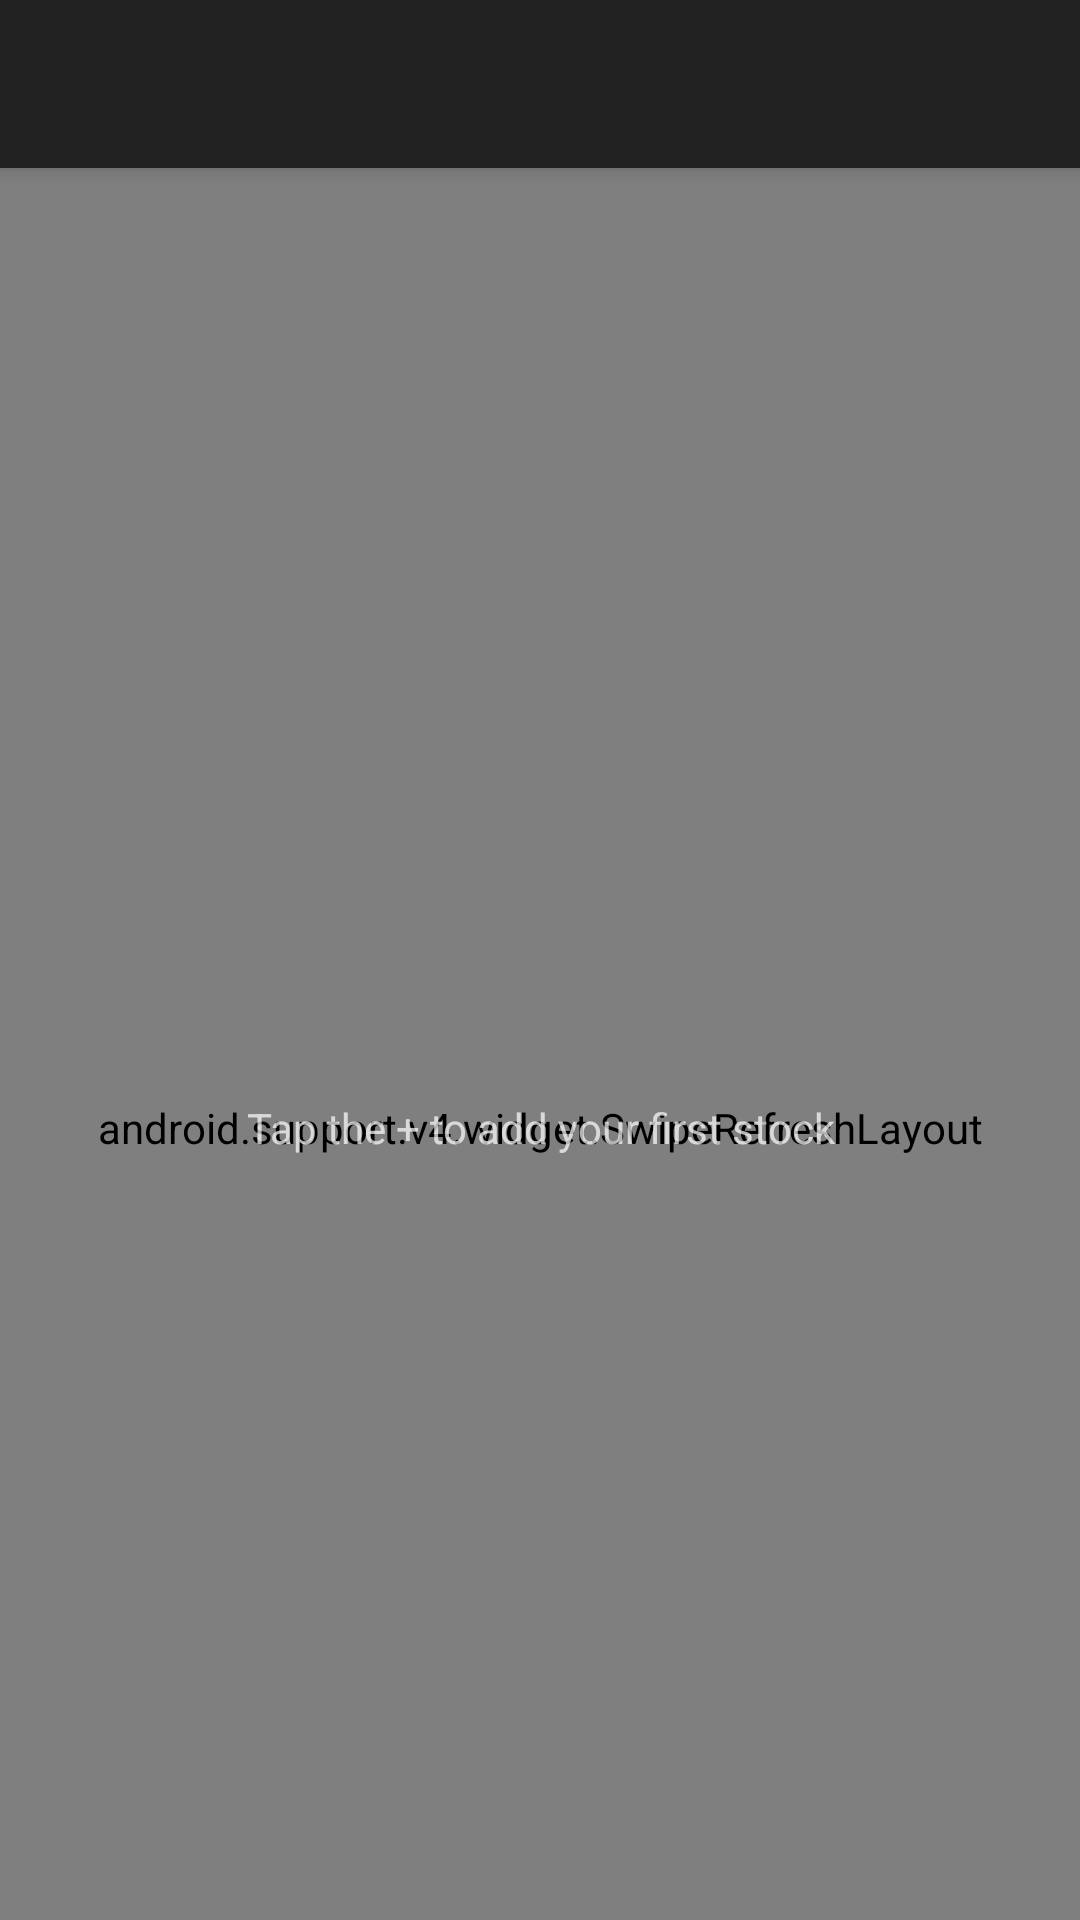

Produce the Android XML layout that renders to this screen, including the resource entries it uses.
<!-- AndroidManifest.xml: application theme AppTheme -->
<!-- res/layout/activity_main.xml -->
<?xml version="1.0" encoding="utf-8"?>
<android.support.design.widget.CoordinatorLayout
    xmlns:android="http://schemas.android.com/apk/res/android"
    xmlns:app="http://schemas.android.com/apk/res-auto"
    xmlns:tools="http://schemas.android.com/tools"
    android:layout_width="match_parent"
    android:layout_height="match_parent"
    tools:context=".home.MainActivity">

    <android.support.design.widget.AppBarLayout
        android:layout_width="match_parent"
        android:layout_height="wrap_content">

        <android.support.v7.widget.Toolbar
            android:id="@+id/main_toolbar"
            android:layout_width="match_parent"
            android:layout_height="wrap_content"
            app:layout_scrollFlags="scroll|enterAlways"/>

    </android.support.design.widget.AppBarLayout>

    <android.support.v4.widget.SwipeRefreshLayout
        android:id="@+id/main_swipe_refresh"
        android:layout_width="match_parent"
        android:layout_height="match_parent"
        app:layout_behavior="@string/appbar_scrolling_view_behavior">

        <com.afterapps.horus.widgets.EmptyStateRecyclerView
            android:id="@+id/main_recycler"
            android:layout_width="match_parent"
            android:layout_height="match_parent"
            tools:listitem="@layout/item_stock"/>

    </android.support.v4.widget.SwipeRefreshLayout>

    <TextView
        android:id="@+id/main_empty_state"
        android:layout_width="match_parent"
        android:layout_height="match_parent"
        android:gravity="center"
        android:paddingEnd="@dimen/simple_padding_huge"
        android:paddingStart="@dimen/simple_padding_huge"
        android:text="@string/main_empty_state"
        app:layout_behavior="@string/appbar_scrolling_view_behavior"/>

</android.support.design.widget.CoordinatorLayout>
<!-- res/layout/item_stock.xml (included above) -->
<?xml version="1.0" encoding="utf-8"?>
<RelativeLayout
    xmlns:android="http://schemas.android.com/apk/res/android"
    xmlns:tools="http://schemas.android.com/tools"
    android:id="@+id/item_stock_parent"
    android:layout_width="match_parent"
    android:layout_height="wrap_content"
    android:background="?attr/selectableItemBackground"
    android:clickable="true"
    android:padding="@dimen/simple_padding_large">

    <LinearLayout
        android:orientation="vertical"
        android:layout_width="match_parent"
        android:layout_height="wrap_content"
        android:layout_alignParentStart="true"
        android:paddingEnd="@dimen/simple_padding_large"
        android:layout_centerVertical="true"
        android:layout_toStartOf="@+id/item_stocks_change_parent"
        tools:ignore="RtlSymmetry">

        <TextView
            android:id="@+id/item_stock_symbol_text_view"
            android:layout_width="match_parent"
            android:layout_height="wrap_content"
            android:ellipsize="end"
            android:lines="1"
            android:text="@string/placeholder"
            android:textColor="@color/colorTextPrimary"
            android:textSize="@dimen/text_size_primary"/>

        <TextView
            android:id="@+id/item_stock_price_text_view"
            android:layout_width="match_parent"
            android:layout_height="wrap_content"
            android:ellipsize="end"
            android:lines="1"
            android:text="@string/placeholder_numbers"
            android:textColor="@color/colorTextPrimary"
            android:textSize="@dimen/text_size_primary"/>

    </LinearLayout>

    <LinearLayout
        android:id="@+id/item_stocks_change_parent"
        android:layout_width="wrap_content"
        android:layout_height="wrap_content"
        android:layout_alignParentEnd="true"
        android:layout_centerVertical="true"
        android:orientation="vertical">

        <TextView
            android:id="@+id/item_stock_change_per_text_view"
            android:layout_width="match_parent"
            android:layout_height="wrap_content"
            android:text="@string/placeholder_numbers"
            android:textColor="@color/colorTextSecondary"
            android:textSize="@dimen/text_size_secondary"/>

        <TextView
            android:id="@+id/item_stock_change_abs_text_view"
            android:layout_width="match_parent"
            android:layout_height="wrap_content"
            android:text="@string/placeholder_numbers"
            android:textColor="@color/colorTextSecondary"
            android:textSize="@dimen/text_size_secondary"/>

    </LinearLayout>

</RelativeLayout>
<!-- resources referenced by this layout -->
<resources>
  <color name="colorTextPrimary">#D9000000</color>
  <color name="colorTextSecondary">#8C000000</color>
  <string name="main_empty_state">Tap the + to add your first stock</string>
  <string name="placeholder" translatable="false">Placeholder</string>
  <string name="placeholder_numbers">0.00</string>
  <style name="AppTheme" parent="Theme.AppCompat.NoActionBar">
          
          <item name="colorPrimary">@color/colorPrimary</item>
          <item name="colorPrimaryDark">@color/colorPrimaryDark</item>
          <item name="colorAccent">@color/colorAccent</item>
          <item name="windowActionBar">false</item>
          <item name="windowNoTitle">true</item>
          <item name="android:textAlignment">gravity</item>
          <item name="android:textDirection">locale</item>
      </style>
  <color name="colorPrimary">#212121</color>
  <color name="colorPrimaryDark">#000000</color>
  <color name="colorAccent">#FF5722</color>
</resources>
